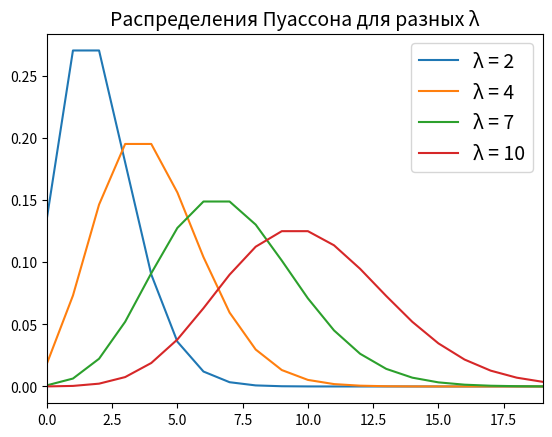

This chart was generated by the following Python code:
# [redacted]
import numpy
import numpy as np
import matplotlib.pyplot as plt
from scipy.special import factorial


def distribution(lmbda, N):
    if lmbda < 0 or N < 0:
        raise ValueError
    n = np.arange(0, N + 1)
    with numpy.errstate(all='ignore'):
        p = np.nan_to_num((pow(lmbda, n)) * np.exp(-lmbda) / factorial(n))
    return np.array([p, n], dtype='float128')

def moment(distribution, k):
    if not isinstance(distribution, np.ndarray) or not isinstance(k, int):
        raise ValueError
    return np.sum((distribution[1] ** k) * distribution[0])


def mean(distribution):
    if not isinstance(distribution, np.ndarray):
        raise ValueError
    return moment(distribution, 1)


def variabiblity(distribution):
    if not isinstance(distribution, np.ndarray):
        raise ValueError
    return mean(np.array([distribution[0], ((distribution[1] - mean(distribution)) ** 2)]))


if __name__ == '__main__':
    d1 = distribution(float(4), 1000)
    d2 = distribution(float(7), 1000)
    d3 = distribution(float(10), 1000)
    d0 = distribution(float(2), 1000)

    # Tests
    assert np.allclose(mean(d0), 2, 1e-16)
    assert np.allclose(variabiblity(d0), 2, 1e-16)

    assert np.allclose(mean(d1), 4, 1e-10)
    assert np.allclose(variabiblity(d1), 4, 1e-10)

    assert np.allclose(mean(d2), 7, 1e-4)
    assert np.allclose(variabiblity(d2), 7, 1e-4)

    assert np.allclose(mean(d3), 10, 1e-1)
    assert np.allclose(variabiblity(d3), 10, 1e-1)

plt.plot(d0[0], label='λ = 2')
plt.plot(d1[0], label='λ = 4')
plt.plot(d2[0], label='λ = 7')
plt.plot(d3[0], label='λ = 10')
plt.title('Распределения Пуассона для разных λ', fontsize=14)
plt.xlim(0, 19)
plt.legend(fontsize=14)
plt.show()
